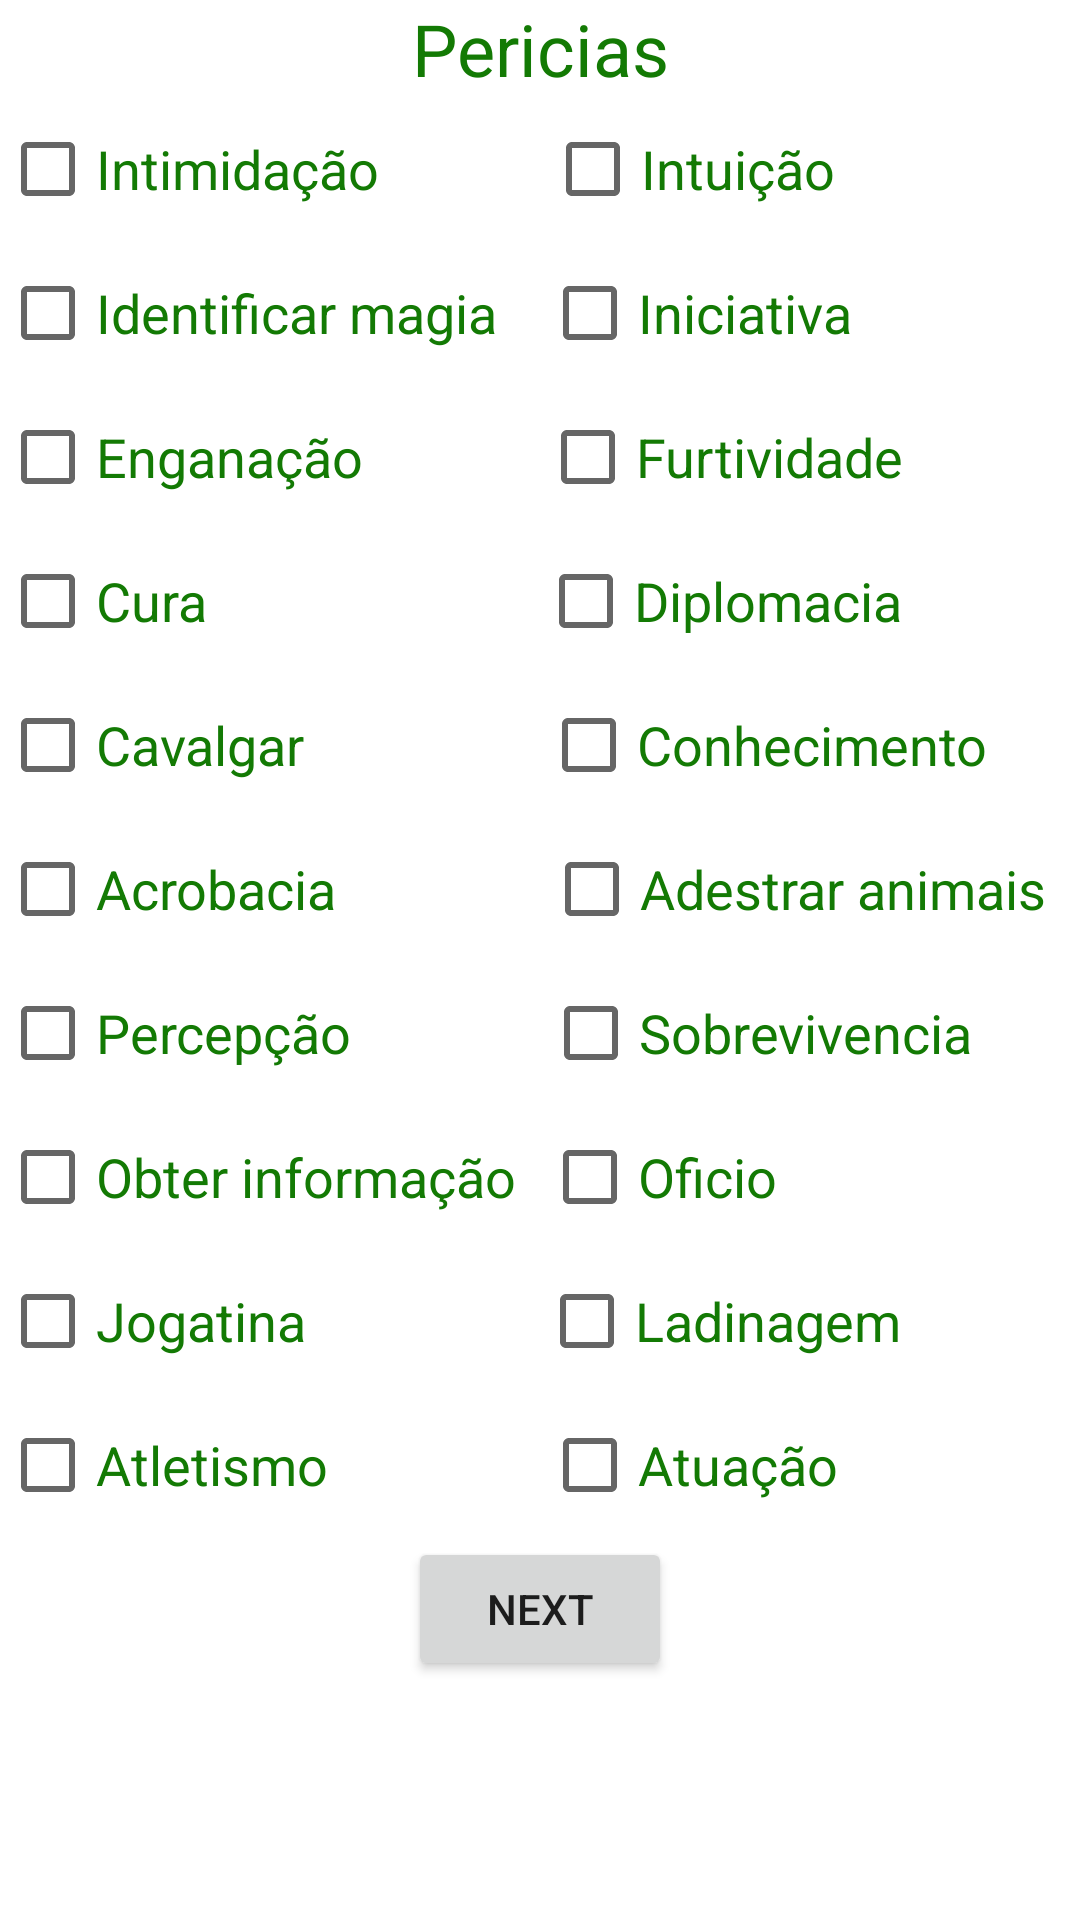

Android layout source for this screen:
<!-- AndroidManifest.xml: application theme Theme.TableTopSupp -->
<!-- res/layout/activity_creation_step03.xml -->
<?xml version="1.0" encoding="utf-8"?>
<androidx.constraintlayout.widget.ConstraintLayout xmlns:android="http://schemas.android.com/apk/res/android"
    xmlns:app="http://schemas.android.com/apk/res-auto"
    xmlns:tools="http://schemas.android.com/tools"
    android:layout_width="match_parent"
    android:layout_height="match_parent"
    tools:context=".playerCreation.CreationStep03">

    <ScrollView
        android:layout_width="match_parent"
        android:layout_height="match_parent"
        app:layout_constraintBottom_toBottomOf="parent"
        app:layout_constraintEnd_toEndOf="parent"
        app:layout_constraintStart_toStartOf="parent"
        app:layout_constraintTop_toTopOf="parent">

        <LinearLayout
            android:layout_width="match_parent"
            android:layout_height="wrap_content"
            android:orientation="vertical">

            <TextView
                android:id="@+id/textView25"
                android:layout_width="match_parent"
                android:layout_height="wrap_content"
                android:layout_weight="1"
                android:text="Pericias"
                android:textAlignment="center"
                android:textColor="@color/my_primary_color"
                android:textSize="24sp" />

            <LinearLayout
                android:layout_width="match_parent"
                android:layout_height="match_parent"
                android:layout_weight="1">

                <CheckBox
                    android:id="@+id/bullying"
                    android:layout_width="100dp"
                    android:layout_height="wrap_content"
                    android:layout_weight="1"
                    android:text="Intimidação"
                    android:textColor="@color/my_primary_color"
                    android:textSize="18sp" />

                <CheckBox
                    android:id="@+id/intuition"
                    android:layout_width="wrap_content"
                    android:layout_height="wrap_content"
                    android:layout_weight="1"
                    android:text="Intuição"
                    android:textColor="@color/my_primary_color"
                    android:textSize="18sp" />
            </LinearLayout>

            <LinearLayout
                android:layout_width="match_parent"
                android:layout_height="match_parent"
                android:layout_weight="1">

                <CheckBox
                    android:id="@+id/identifyMagic"
                    android:layout_width="105dp"
                    android:layout_height="wrap_content"
                    android:layout_weight="1"
                    android:text="Identificar magia"
                    android:textColor="@color/my_primary_color"
                    android:textSize="18sp" />

                <CheckBox
                    android:id="@+id/initiative"
                    android:layout_width="wrap_content"
                    android:layout_height="wrap_content"
                    android:layout_weight="1"
                    android:text="Iniciativa"
                    android:textColor="@color/my_primary_color"
                    android:textSize="18sp" />
            </LinearLayout>

            <LinearLayout
                android:layout_width="match_parent"
                android:layout_height="match_parent"
                android:layout_weight="1">

                <CheckBox
                    android:id="@+id/cheat"
                    android:layout_width="wrap_content"
                    android:layout_height="wrap_content"
                    android:layout_weight="1"
                    android:text="Enganação"
                    android:textColor="@color/my_primary_color"
                    android:textSize="18sp" />

                <CheckBox
                    android:id="@+id/stealth"
                    android:layout_width="wrap_content"
                    android:layout_height="wrap_content"
                    android:layout_weight="1"
                    android:text="Furtividade"
                    android:textColor="@color/my_primary_color"
                    android:textSize="18sp" />
            </LinearLayout>

            <LinearLayout
                android:layout_width="match_parent"
                android:layout_height="match_parent"
                android:layout_weight="1">

                <CheckBox
                    android:id="@+id/cure"
                    android:layout_width="120dp"
                    android:layout_height="wrap_content"
                    android:layout_weight="1"
                    android:text="Cura"
                    android:textColor="@color/my_primary_color"
                    android:textSize="18sp" />

                <CheckBox
                    android:id="@+id/diplomacy"
                    android:layout_width="wrap_content"
                    android:layout_height="wrap_content"
                    android:layout_weight="1"
                    android:text="Diplomacia"
                    android:textColor="@color/my_primary_color"
                    android:textSize="18sp" />
            </LinearLayout>

            <LinearLayout
                android:layout_width="match_parent"
                android:layout_height="match_parent"
                android:layout_weight="1"

                >

                <CheckBox
                    android:id="@+id/ride"
                    android:layout_width="150dp"
                    android:layout_height="wrap_content"
                    android:layout_weight="1"
                    android:text="Cavalgar"
                    android:textColor="@color/my_primary_color"
                    android:textSize="18sp" />

                <CheckBox
                    android:id="@+id/knowledge"
                    android:layout_width="wrap_content"
                    android:layout_height="wrap_content"
                    android:layout_weight="1"
                    android:text="Conhecimento"
                    android:textColor="@color/my_primary_color"
                    android:textSize="18sp" />
            </LinearLayout>

            <LinearLayout
                android:layout_width="match_parent"
                android:layout_height="match_parent">

                <CheckBox
                    android:id="@+id/stunt"
                    android:layout_width="170dp"
                    android:layout_height="wrap_content"
                    android:layout_weight="1"
                    android:text="Acrobacia"
                    android:textColor="@color/my_primary_color"
                    android:textSize="18sp" />

                <CheckBox
                    android:id="@+id/trainAnimals"
                    android:layout_width="wrap_content"
                    android:layout_height="wrap_content"
                    android:layout_weight="1"
                    android:text="Adestrar animais"
                    android:textColor="@color/my_primary_color"
                    android:textSize="18sp" />
            </LinearLayout>

            <LinearLayout
                android:layout_width="match_parent"
                android:layout_height="match_parent"
                android:layout_weight="1">

                <CheckBox
                    android:id="@+id/perception"
                    android:layout_width="145dp"
                    android:layout_height="wrap_content"
                    android:layout_weight="1"
                    android:text="Percepção"
                    android:textColor="@color/my_primary_color"
                    android:textSize="18sp" />

                <CheckBox
                    android:id="@+id/survival"
                    android:layout_width="wrap_content"
                    android:layout_height="wrap_content"
                    android:layout_weight="1"
                    android:text="Sobrevivencia"
                    android:textColor="@color/my_primary_color"
                    android:textSize="18sp" />
            </LinearLayout>

            <LinearLayout
                android:layout_width="match_parent"
                android:layout_height="match_parent"
                android:layout_weight="1">

                <CheckBox
                    android:id="@+id/getInformation"
                    android:layout_width="80dp"
                    android:layout_height="wrap_content"
                    android:layout_weight="1"
                    android:text="Obter informação"
                    android:textColor="@color/my_primary_color"
                    android:textSize="18sp" />

                <CheckBox
                    android:id="@+id/craft"
                    android:layout_width="wrap_content"
                    android:layout_height="wrap_content"
                    android:layout_weight="1"
                    android:text="Oficio"
                    android:textColor="@color/my_primary_color"
                    android:textSize="18sp" />
            </LinearLayout>

            <LinearLayout
                android:layout_width="match_parent"
                android:layout_height="match_parent"
                android:layout_weight="1">

                <CheckBox
                    android:id="@+id/gambling"
                    android:layout_width="120dp"
                    android:layout_height="wrap_content"
                    android:layout_weight="1"
                    android:text="Jogatina"
                    android:textColor="@color/my_primary_color"
                    android:textSize="18sp" />

                <CheckBox
                    android:id="@+id/thieving"
                    android:layout_width="wrap_content"
                    android:layout_height="wrap_content"
                    android:layout_weight="1"
                    android:text="Ladinagem"
                    android:textColor="@color/my_primary_color"
                    android:textSize="18sp" />
            </LinearLayout>

            <LinearLayout
                android:layout_width="match_parent"
                android:layout_height="match_parent"
                android:layout_weight="1"

                >

                <CheckBox
                    android:id="@+id/athletics"
                    android:layout_width="100dp"
                    android:layout_height="wrap_content"
                    android:layout_weight="1"
                    android:text="Atletismo"
                    android:textColor="@color/my_primary_color"
                    android:textSize="18sp" />

                <CheckBox
                    android:id="@+id/acting"
                    android:layout_width="wrap_content"
                    android:layout_height="wrap_content"
                    android:layout_weight="1"
                    android:text="Atuação"
                    android:textAlignment="textStart"
                    android:textColor="@color/my_primary_color"
                    android:textSize="18sp" />
            </LinearLayout>

            <Button
                android:id="@+id/button3"
                android:layout_width="wrap_content"
                android:layout_height="wrap_content"
                android:layout_gravity="center"
                android:layout_weight="1"
                android:text="Next" />

        </LinearLayout>
    </ScrollView>

</androidx.constraintlayout.widget.ConstraintLayout>
<!-- resources referenced by this layout -->
<resources>
  <color name="my_primary_color">#137a04</color>
  <style name="Theme.TableTopSupp" parent="Theme.MaterialComponents.DayNight.DarkActionBar">
          
          <item name="colorPrimary">@color/purple_500</item>
          <item name="colorPrimaryVariant">@color/purple_700</item>
          <item name="colorOnPrimary">@color/white</item>
          
          <item name="colorSecondary">@color/teal_200</item>
          <item name="colorSecondaryVariant">@color/teal_700</item>
          <item name="colorOnSecondary">@color/black</item>
          
          <item name="android:statusBarColor" tools:targetApi="l">?attr/colorPrimaryVariant</item>
          
      </style>
  <color name="purple_500">@color/my_primary_color</color>
  <color name="purple_700">#3C3F41</color>
  <color name="white">#FFFFFFFF</color>
  <color name="teal_200">#FF03DAC5</color>
  <color name="teal_700">#FF018786</color>
  <color name="black">#FF000000</color>
</resources>
